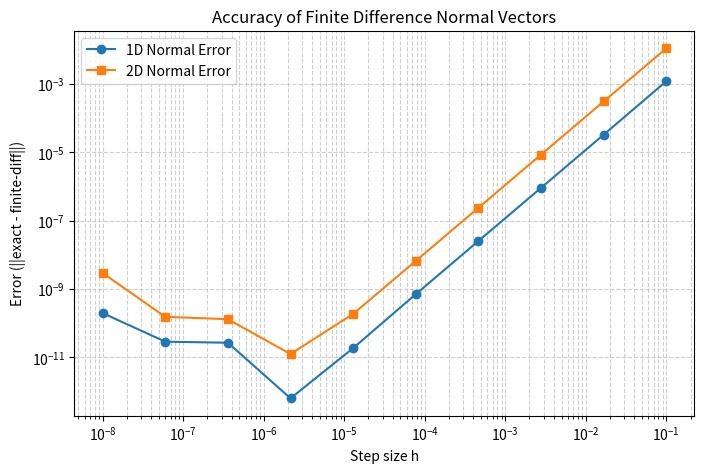
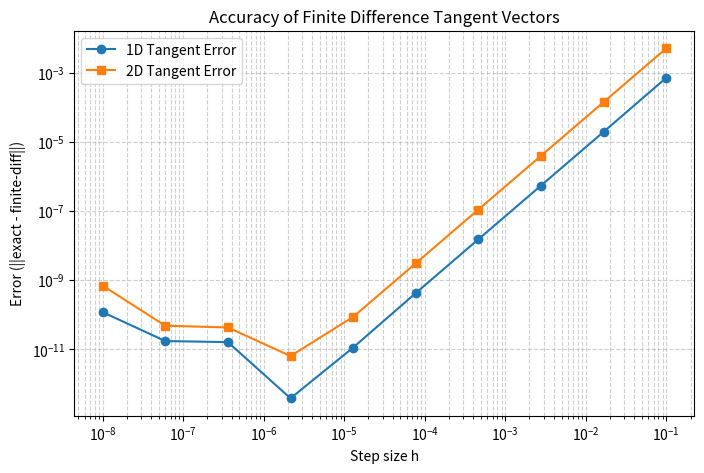
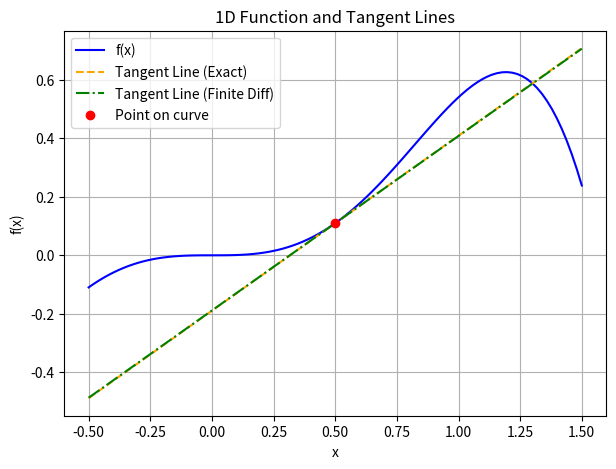
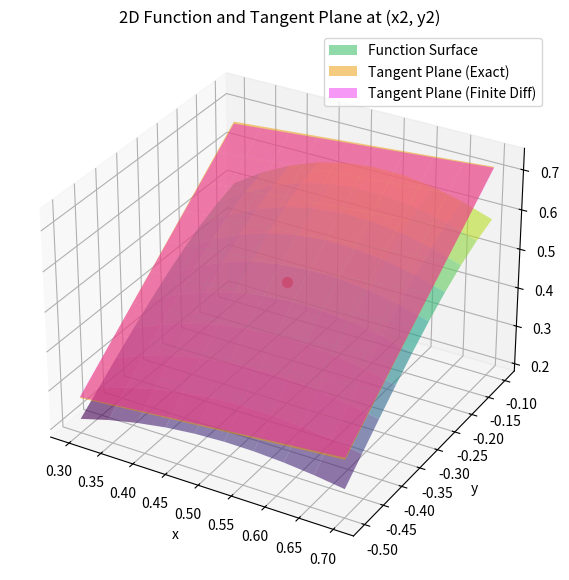
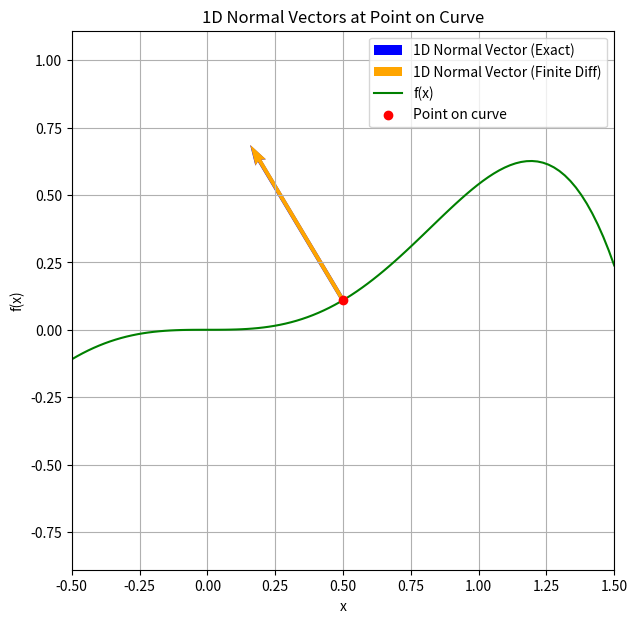

Source code (Python) for these figures, in order:
import numpy as np
import sympy as sp
import matplotlib.pyplot as plt
import pandas as pd


# one variable function
def f(x):
    return x**3 * np.cos(x)


def f_exact_derivative(x):
    return 3 * x**2 * np.cos(x) - x**3 * np.sin(x)


# two variable function
def g(x, y):
    return np.exp(-(x**2 + y**2)) * np.sin(2 * x) * np.cos(2 * y)


# exact gradient of g
def g_exact_gradient(x, y):
    dg_dx = np.exp(-(x**2 + y**2)) * (  # product rule
        2 * np.cos(2 * x) * np.cos(2 * y) - 2 * x * np.sin(2 * x) * np.cos(2 * y)
    )
    dg_dy = np.exp(-(x**2 + y**2)) * (
        -2 * np.sin(2 * x) * np.sin(2 * y) - 2 * y * np.sin(2 * x) * np.cos(2 * y)
    )
    return dg_dx, dg_dy


h_value = 1e-2  # small


# central finite difference for derivative
def finite_difference_derivative(f, x, h=h_value):
    return (f(x + h) - f(x - h)) / (2 * h)


# central finite difference for gradient in two variables
def finite_difference_2d(g, x0, y0, h=h_value):
    gx = (g(x0 + h, y0) - g(x0 - h, y0)) / (2 * h)
    gy = (g(x0, y0 + h) - g(x0, y0 - h)) / (2 * h)
    return gx, gy


# for 1d

# direction of tangent line [1, f'(x0)]
# normal vector to tangent line [-f'(x0), 1]

x1 = 0.5
y1 = f(x1)
slope_exact_1d = f_exact_derivative(x1)


tangent_line_1d = np.array([1, slope_exact_1d])
normal_vector_1d = np.array([-slope_exact_1d, 1])
normal_vector_1d = normal_vector_1d / np.linalg.norm(normal_vector_1d)  # normalize
print("1D Normal Vector:", normal_vector_1d)

slope_finite_diff_1d = finite_difference_derivative(f, x1)
normal_vector_using_finite_diff_1d = np.array([-slope_finite_diff_1d, 1])
normal_vector_using_finite_diff_1d = (
    normal_vector_using_finite_diff_1d
    / np.linalg.norm(normal_vector_using_finite_diff_1d)
)  # normalize
print("1D Normal Vector (Finite Difference):", normal_vector_using_finite_diff_1d)


# for 2d


# direction of tangent plane  z-z0=gx*(x-x0)+gy*(y-y0) point (x0,y0,z0) z=g(x0,y0)
# tangent in x direction [1,0,gx] tangent in y direction [0,1,gy]
# normal vector to tangent plane [gx,gy,-1]

x2 = 0.5
y2 = -0.3
z2 = g(x2, y2)

gx, gy = g_exact_gradient(x2, y2)

tangent_plane_2d_x = np.array([1, 0, gx])
tangent_plane_2d_y = np.array([0, 1, gy])
normal_vector_2d = np.array([gx, gy, -1])
normal_vector_2d = normal_vector_2d / np.linalg.norm(normal_vector_2d)  # normalize
print("2D Normal Vector:", normal_vector_2d)

gx_finite_diff, gy_finite_diff = finite_difference_2d(g, x2, y2)
normal_vector_using_finite_diff_2d = np.array([gx_finite_diff, gy_finite_diff, -1])
normal_vector_using_finite_diff_2d = (
    normal_vector_using_finite_diff_2d
    / np.linalg.norm(normal_vector_using_finite_diff_2d)
)
print("2D Normal Vector (Finite Difference):", normal_vector_using_finite_diff_2d)


# now calculating accuracy

h_values = np.logspace(-8, -1, 10)  # from 1e-8 to 1e-1

error_1d = []
error_2d = []

for h in h_values:
    # 1d case
    slope_finite_diff_1d = finite_difference_derivative(f, x2, h)
    normal_vector_using_finite_diff_1d = np.array([-slope_finite_diff_1d, 1])
    normal_vector_using_finite_diff_1d = (
        normal_vector_using_finite_diff_1d
        / np.linalg.norm(normal_vector_using_finite_diff_1d)
    )
    err1 = np.linalg.norm(
        normal_vector_using_finite_diff_1d - normal_vector_1d
    )  # error
    error_1d.append(err1)

    # 2d case
    gx_finite_diff, gy_finite_diff = finite_difference_2d(g, x2, y2, h)
    normal_vector_using_finite_diff_2d = np.array([gx_finite_diff, gy_finite_diff, -1])
    normal_vector_using_finite_diff_2d = (
        normal_vector_using_finite_diff_2d
        / np.linalg.norm(normal_vector_using_finite_diff_2d)
    )
    err2 = np.linalg.norm(
        normal_vector_using_finite_diff_2d - normal_vector_2d
    )  # error
    error_2d.append(err2)


table = pd.DataFrame(
    {"h": h_values, "1D Normal Error": error_1d, "2D Normal Error": error_2d}
)
print(table)  # display table

# same for tangent vectors
error_1d_tangent = []
error_2d_tangent = []

for h in h_values:
    # 1d case
    slope_finite_diff_1d = finite_difference_derivative(f, x1, h)
    tangent_vector_1d = np.array([1, slope_finite_diff_1d])
    tangent_vector_1d = tangent_line_1d / np.linalg.norm(tangent_vector_1d)

    exact_tangent_1d = tangent_line_1d / np.linalg.norm(tangent_line_1d)
    err1 = np.linalg.norm(tangent_vector_1d - exact_tangent_1d)
    error_1d_tangent.append(err1)

    # 2d case
    gx_finite_diff, gy_finite_diff = finite_difference_2d(g, x2, y2, h)

    tangent_vector_2d_x = np.array([1, 0, gx_finite_diff])
    tangent_vector_2d_y = np.array([0, 1, gy_finite_diff])

    tangent_vector_2d_x = tangent_plane_2d_x / np.linalg.norm(tangent_vector_2d_x)
    tangent_vector_2d_y = tangent_plane_2d_y / np.linalg.norm(tangent_vector_2d_y)

    exact_tangent_2d_x = tangent_plane_2d_x / np.linalg.norm(tangent_plane_2d_x)
    exact_tangent_2d_y = tangent_plane_2d_y / np.linalg.norm(tangent_plane_2d_y)
    err2 = (
        np.linalg.norm(tangent_vector_2d_x - exact_tangent_2d_x)
        + np.linalg.norm(tangent_vector_2d_y - exact_tangent_2d_y)
    ) / 2  # average error
    error_2d_tangent.append(err2)


table_tangent = pd.DataFrame(
    {
        "h": h_values,
        "1D Tangent Error": error_1d_tangent,
        "2D Tangent Error": error_2d_tangent,
    }
)
print(table_tangent)


plt.figure(figsize=(8, 5))
plt.loglog(h_values, error_1d, "o-", label="1D Normal Error")
plt.loglog(h_values, error_2d, "s-", label="2D Normal Error")
plt.xlabel("Step size h")
plt.ylabel("Error (||exact - finite-diff||)")
plt.title("Accuracy of Finite Difference Normal Vectors")
plt.grid(True, which="both", linestyle="--", alpha=0.6)
plt.legend()
plt.show()

plt.figure(figsize=(8, 5))
plt.loglog(h_values, error_1d_tangent, "o-", label="1D Tangent Error")
plt.loglog(h_values, error_2d_tangent, "s-", label="2D Tangent Error")
plt.xlabel("Step size h")
plt.ylabel("Error (||exact - finite-diff||)")
plt.title("Accuracy of Finite Difference Tangent Vectors")
plt.grid(True, which="both", linestyle="--", alpha=0.6)
plt.legend()
plt.show()


# 1d tangent line plot
x_vals = np.linspace(x1 - 1, x1 + 1, 100)
y_vals_1d_exact = slope_exact_1d * (x_vals - x1) + y1
y_vals_1d_finite_diff = slope_finite_diff_1d * (x_vals - x1) + y1

plt.figure(figsize=(7, 5))
plt.plot(x_vals, f(x_vals), label="f(x)", color="blue")
plt.plot(x_vals, y_vals_1d_exact, "--", label="Tangent Line (Exact)", color="orange")
plt.plot(
    x_vals,
    y_vals_1d_finite_diff,
    "-.",
    label="Tangent Line (Finite Diff)",
    color="green",
)
plt.scatter(x1, f(x1), color="red", zorder=5, label="Point on curve")
plt.xlabel("x")
plt.ylabel("f(x)")
plt.title("1D Function and Tangent Lines")
plt.grid(True)
plt.legend()
plt.show()


# 2d tangent plane plot

x_range = np.linspace(x2 - 0.2, x2 + 0.2, 10)
y_range = np.linspace(y2 - 0.2, y2 + 0.2, 10)
X, Y = np.meshgrid(x_range, y_range)

# z = z0 + gx*(x-x0) + gy*(y-y0)

# actual 2D function
z_function = g(X, Y)

# tangent plane at (x2, y2)
z_tangent_exact = z2 + gx * (X - x2) + gy * (Y - y2)
z_function_finite_diff = z2 + gx_finite_diff * (X - x2) + gy_finite_diff * (Y - y2)

# plotting
fig = plt.figure(figsize=(10, 7))
ax = fig.add_subplot(111, projection="3d")
ax.plot_surface(X, Y, z_function, alpha=0.6, cmap="viridis")
ax.plot_surface(X, Y, z_tangent_exact, alpha=0.5, color="orange")
ax.plot_surface(X, Y, z_function_finite_diff, alpha=0.4, color="magenta")

ax.scatter(x2, y2, z2, color="red", s=50)
ax.set_xlabel("x")
ax.set_ylabel("y")
ax.set_zlabel("z")
plt.title("2D Function and Tangent Plane at (x2, y2)")
plt.legend(["Function Surface", "Tangent Plane (Exact)", "Tangent Plane (Finite Diff)"])
plt.show()

# plotting normal vectors and funciton too
plt.figure(figsize=(7, 7))
origin_1d = np.array([[x1, y1], [0, 0]])  # origin point
plt.quiver(
    origin_1d[0, 0],
    origin_1d[0, 1],
    normal_vector_1d[0],
    normal_vector_1d[1],
    color="blue",
    scale=3,
    label="1D Normal Vector (Exact)",
)

plt.quiver(
    origin_1d[0, 0],
    origin_1d[0, 1],
    normal_vector_using_finite_diff_1d[0],
    normal_vector_using_finite_diff_1d[1],
    color="orange",
    scale=3,
    label="1D Normal Vector (Finite Diff)",
)
x_plot = np.linspace(x1 - 1, x1 + 1, 100)
plt.plot(x_plot, f(x_plot), label="f(x)", color="green")
plt.scatter(x1, y1, color="red", zorder=5, label="Point on curve")
plt.xlim(x1 - 1, x1 + 1)
plt.ylim(y1 - 1, y1 + 1)
plt.xlabel("x")
plt.ylabel("f(x)")
plt.title("1D Normal Vectors at Point on Curve")
plt.grid()
plt.legend()
plt.show()
